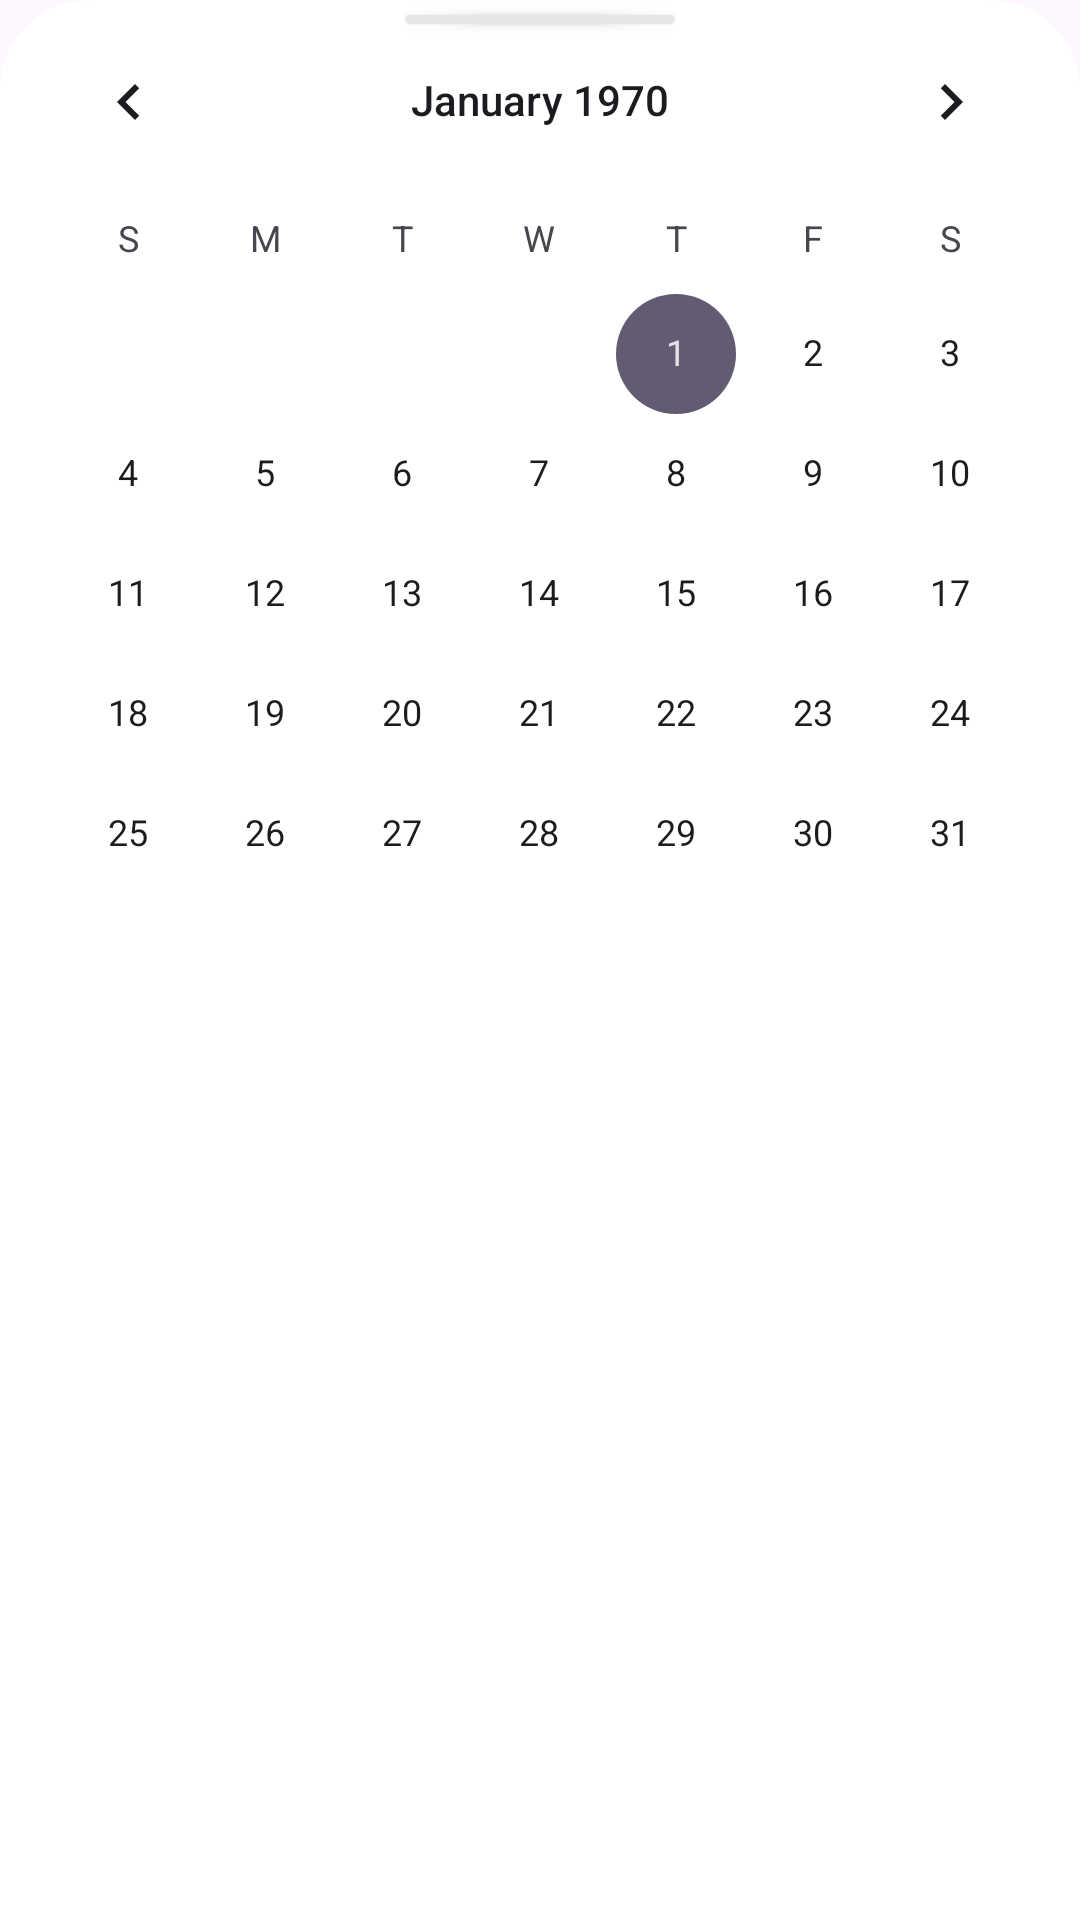

Layout XML and referenced resources for this Android screen:
<!-- AndroidManifest.xml: application theme Theme.ChefsCorner -->
<!-- res/layout/bottom_sheet_date_picker.xml -->
<?xml version="1.0" encoding="utf-8"?>
<androidx.constraintlayout.widget.ConstraintLayout xmlns:android="http://schemas.android.com/apk/res/android"
    android:layout_width="match_parent"
    android:layout_height="wrap_content"
    xmlns:app="http://schemas.android.com/apk/res-auto"
    android:background="@drawable/rounded_bottom_sheet"
    >

    <androidx.cardview.widget.CardView
        android:layout_width="0dp"
        android:layout_height="3dp"
        app:layout_constraintTop_toTopOf="parent"
        app:layout_constraintStart_toStartOf="parent"
        app:layout_constraintEnd_toEndOf="parent"
        android:layout_marginTop="5dp"
        app:cardBackgroundColor="@color/lightGray"
        app:layout_constraintWidth_percent="0.25"
        app:cardCornerRadius="100dp"
        android:id="@+id/line"
        />

    <CalendarView
        android:id="@+id/datePicker"
        android:layout_width="match_parent"
        android:layout_height="match_parent"
        />

</androidx.constraintlayout.widget.ConstraintLayout>
<!-- resources referenced by this layout -->
<resources>
  <color name="lightGray">#e6e6e6</color>
  <!-- drawable rounded_bottom_sheet (drawable) -->
  <?xml version="1.0" encoding="utf-8"?>
  <shape xmlns:android="http://schemas.android.com/apk/res/android">
      <solid android:color="@color/white"/> 
      <corners android:topLeftRadius="30dp" android:topRightRadius="30dp"/> 
  </shape>
  <style name="Theme.ChefsCorner" parent="Base.Theme.ChefsCorner" />
  <color name="white">#FFFFFFFF</color>
  <style name="Base.Theme.ChefsCorner" parent="Theme.Material3.DayNight.NoActionBar">
          <item name="android:windowIsTranslucent">true</item>
          
          <item name="colorPrimary">@color/mainColor</item>
      </style>
  <color name="mainColor">#00BCD4</color>
</resources>
